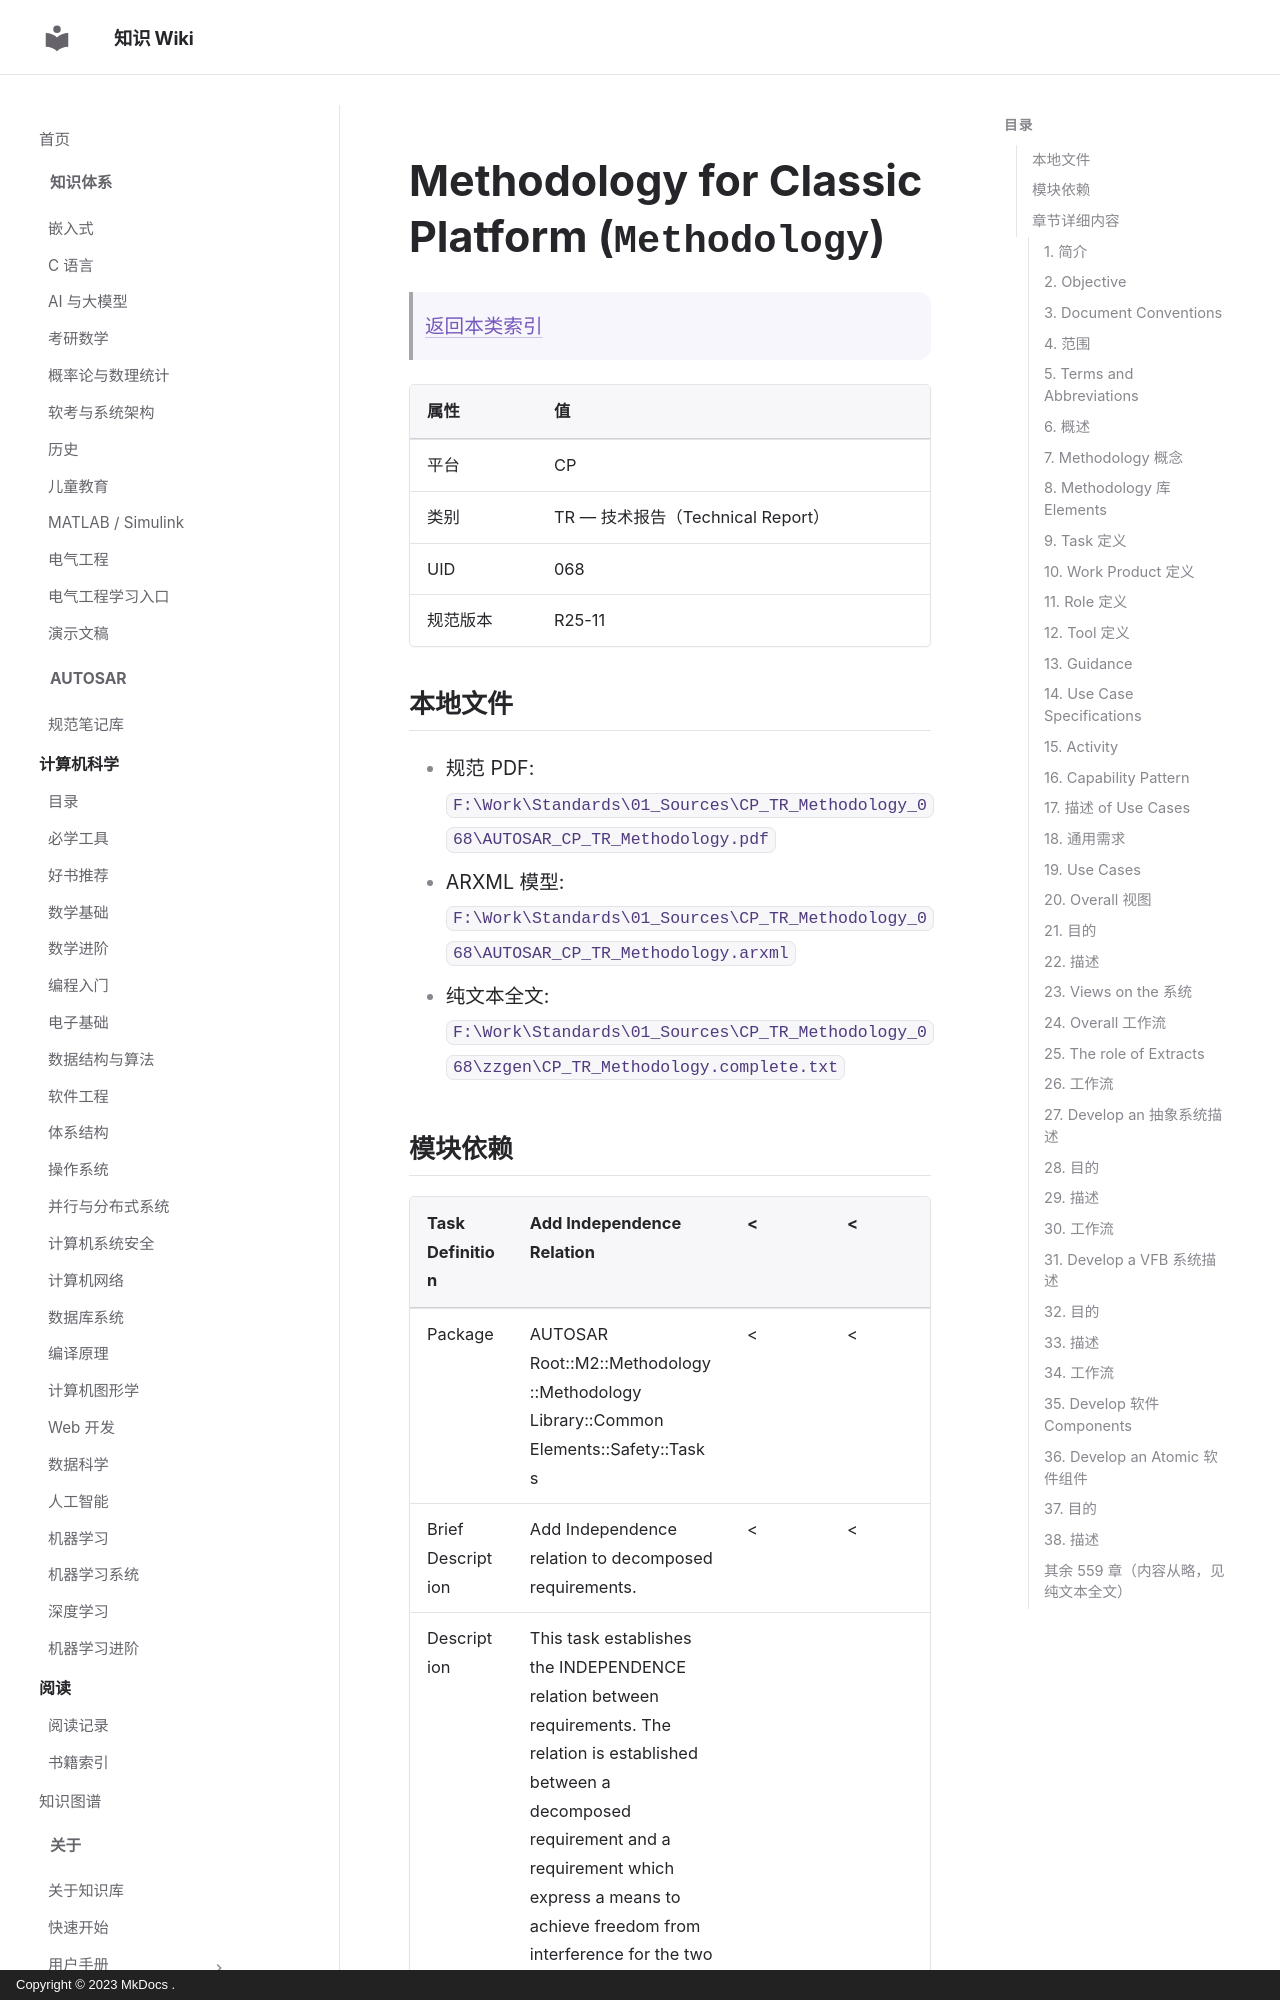

repository: ilikui/wiki · page: types/autosar/specs/CP/TR/Methodology/index.html · generator: mkdocs · copyright: Copyright © 2023 MkDocs .

# Methodology for Classic Platform (`Methodology`)

> [返回本类索引](index.md)

| 属性 | 值 |
|---|---|
| 平台 | CP |
| 类别 | TR — 技术报告（Technical Report） |
| UID | 068 |
| 规范版本 | R25-11 |

## 本地文件

- 规范 PDF: `F:\Work\Standards\01_Sources\CP_TR_Methodology_068\AUTOSAR_CP_TR_Methodology.pdf`
- ARXML 模型: `F:\Work\Standards\01_Sources\CP_TR_Methodology_068\AUTOSAR_CP_TR_Methodology.arxml`
- 纯文本全文: `F:\Work\Standards\01_Sources\CP_TR_Methodology_068\zzgen\CP_TR_Methodology.complete.txt`

## 模块依赖

| Task Definition | Add Independence Relation | < | < |
|---|---|---|---|
| Package | AUTOSAR Root::M2::Methodology::Methodology Library::Common Elements::Safety::Tasks | < | < |
| Brief Description | Add Independence relation to decomposed requirements. | < | < |
| Description | This task establishes the INDEPENDENCE relation between requirements. The relation is established between a decomposed requirement and a requirement which express a means to achieve freedom from interference for the two requirements into which the decomposed requirement is decomposed by the task Decompose Safety Requirement. |  |  |

| Obviously, this task is processed in the context of the decomposition of safety requirements. | < | < |  |
|---|---|---|---|
| Relation Type | Related Element | Mult. | Note |
| Performed by | Safety Engineer | 1 |  |
| Consumes | Safety Requirement | 1..* |  |
| Produces | Safety Requirement | 1..* | Linked Requirement: |

## 章节详细内容
